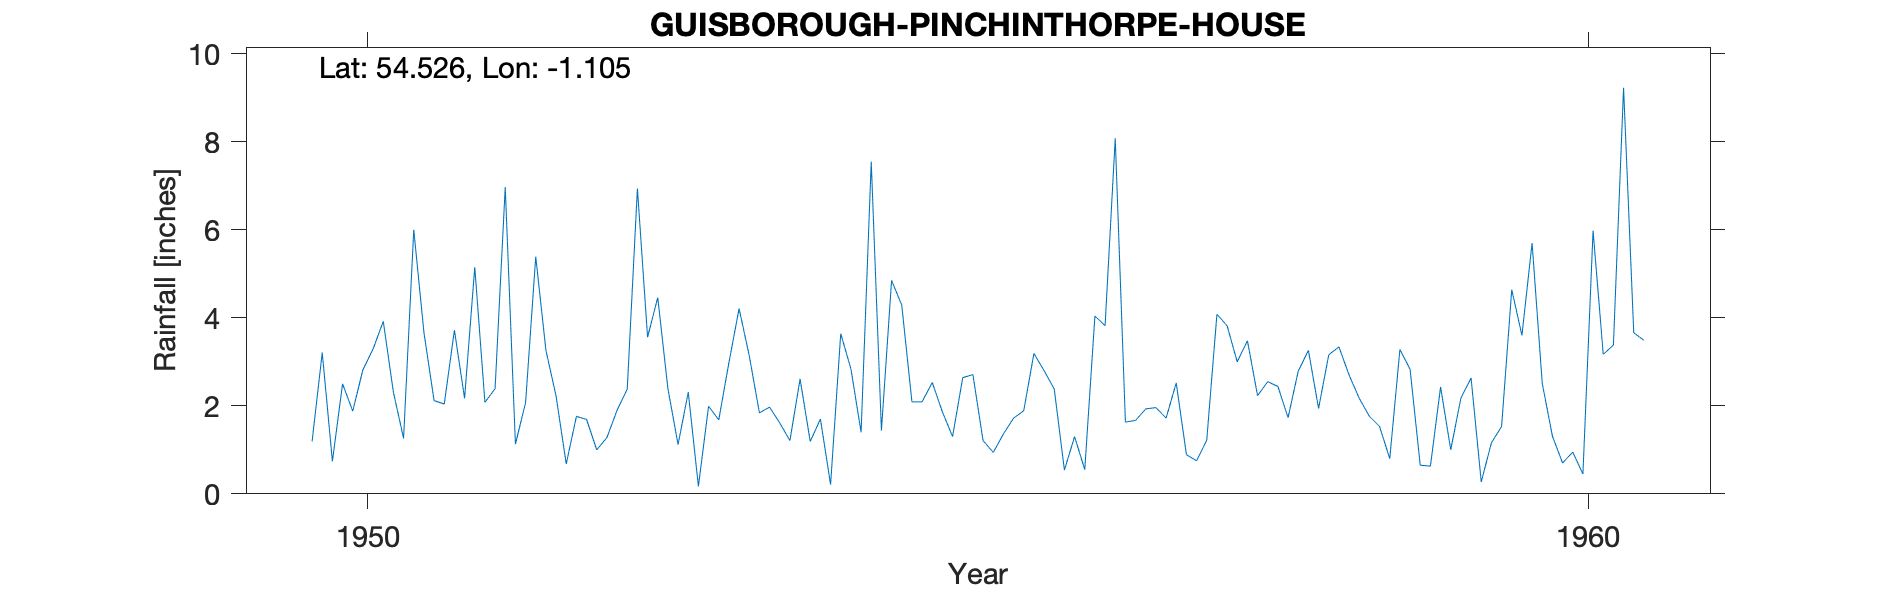

Source data for this figure (header and first rows):
PINCHINTHORPE HOUSE, , , , , , , , , , , 
Grid ref, NZ580149, Long, -1.105, Lat, 54.53, Elevation, 340, ft, , , 
Station no, 3478/1, , , , , , , , , , 
, 1950, 1951, 1952, 1953, 1954, 1955, 1956, 1957, 1958, 1959, 1960
January, 1.19, 2.12, 2.22, 1.12, 2.61, 2.09, 2.80, 1.72, 1.73, 2.83, 5.70
February, 3.21, 2.04, 0.68, 2.31, 1.19, 2.53, 2.38, 2.52, 2.79, 0.65, 2.51
March, 0.74, 3.72, 1.76, 0.17, 1.70, 1.86, 0.54, 0.89, 3.26, 0.63, 1.31
April, 2.50, 2.17, 1.69, 1.99, 0.21, 1.30, 1.30, 0.75, 1.94, 2.43, 0.70
May, 1.88, 5.15, 1.00, 1.68, 3.64, 2.64, 0.55, 1.22, 3.16, 1.00, 0.95
June, 2.82, 2.08, 1.28, 2.98, 2.84, 2.71, 4.04, 4.08, 3.34, 2.18, 0.45
July, 3.29, 2.39, 1.90, 4.21, 1.40, 1.21, 3.82, 3.82, 2.70, 2.63, 5.98
August, 3.92, 6.97, 2.38, 3.14, 7.55, 0.94, 8.08, 3.00, 2.17, 0.27, 3.17
September, 2.31, 1.13, 6.94, 1.84, 1.44, 1.36, 1.63, 3.48, 1.76, 1.16, 3.38
October, 1.26, 2.07, 3.56, 1.97, 4.85, 1.72, 1.67, 2.23, 1.53, 1.53, 9.23
November, 6.00, 5.39, 4.46, 1.61, 4.29, 1.89, 1.93, 2.55, 0.80, 4.64, 3.66
December, 3.67, 3.26, 2.39, 1.21, 2.09, 3.19, 1.96, 2.44, 3.28, 3.60, 3.49
Total, 32.79, 38.49, 30.26, 24.23, 33.81, 23.44, 30.70, 28.70, 28.46, 23.55, 40.53
TYRain_1941-1950_22_pt1/239, , , , , , , , , , , 
TYRain_1951-1960_22_pt1/060, , , , , , , , , , , 
# The station continued until 1977 accor…, , , , , , , , , , , 
